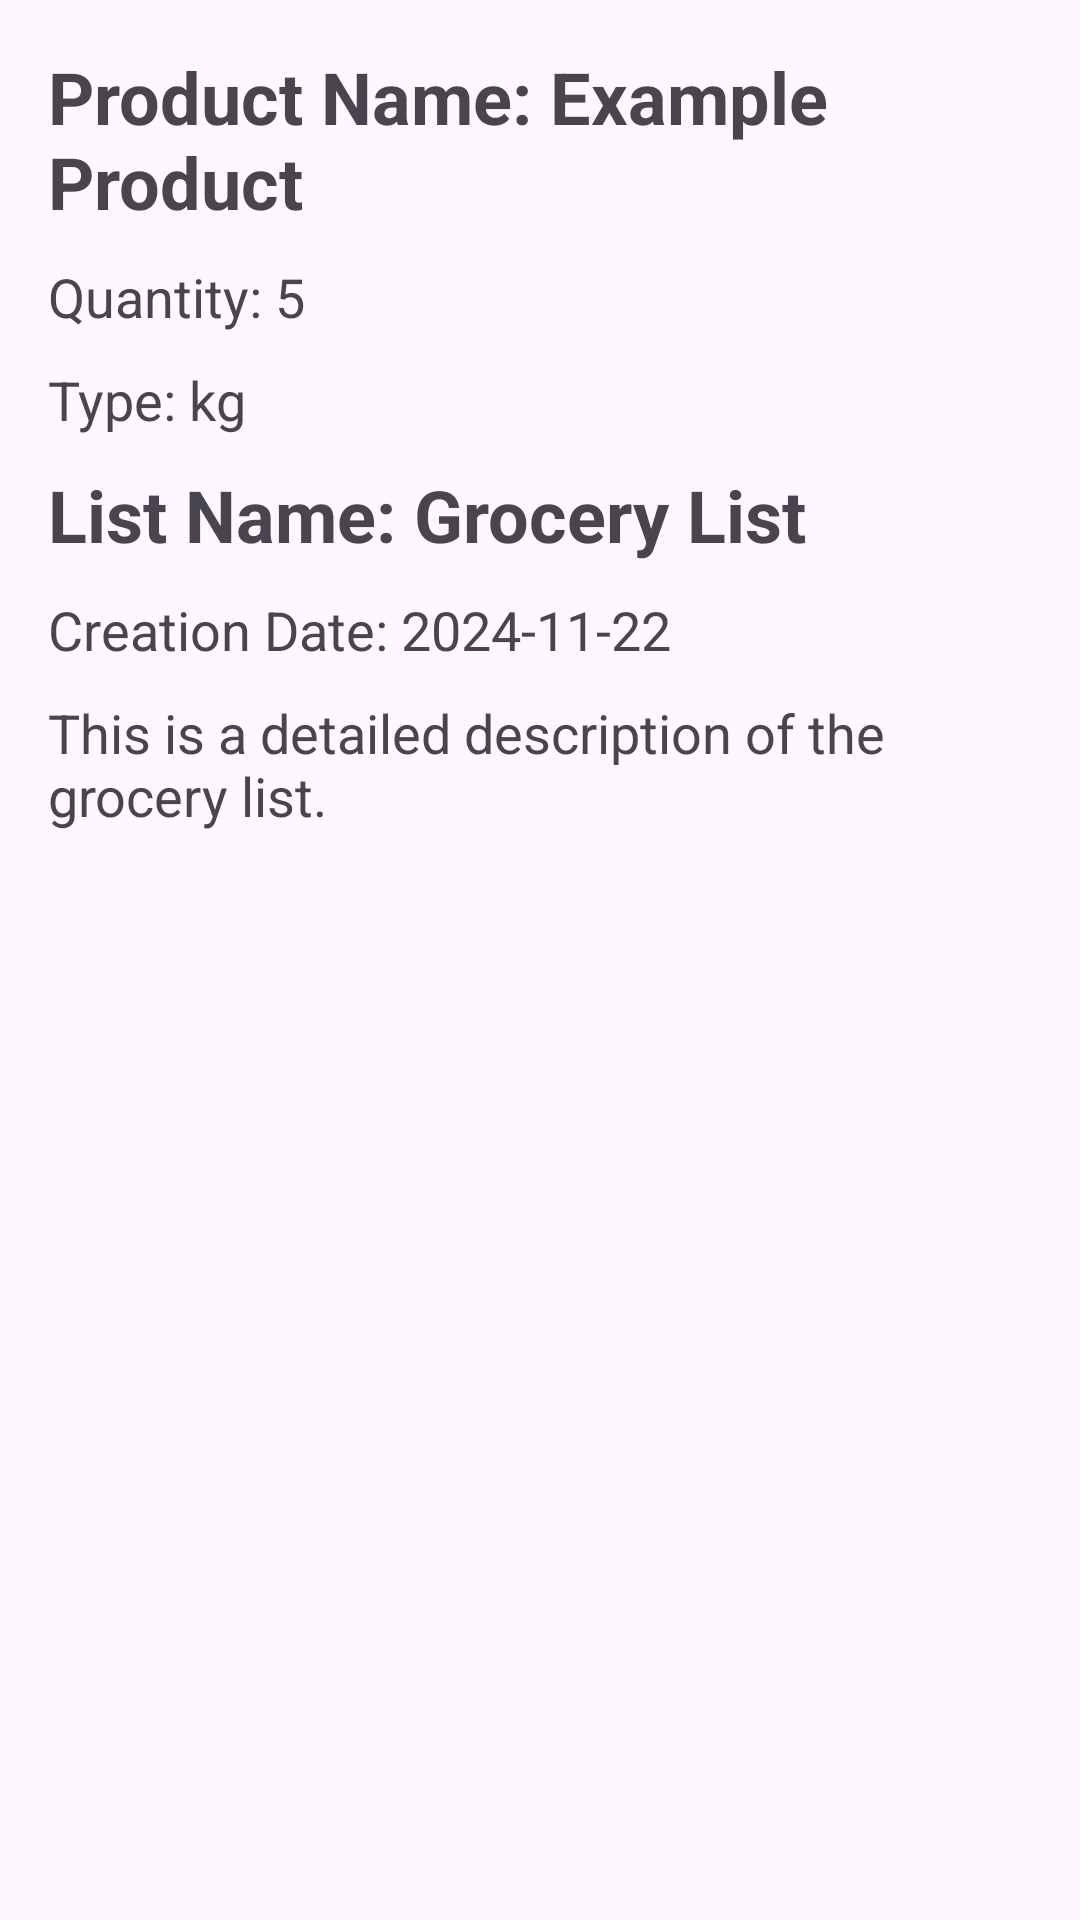

Reconstruct the res/layout file that produces this screen, plus the resources it refers to.
<!-- AndroidManifest.xml: application theme Theme.Hw9_sqlite_shopping_list -->
<!-- res/layout/product_details_fragment.xml -->
<?xml version="1.0" encoding="utf-8"?>
<LinearLayout
    xmlns:android="http://schemas.android.com/apk/res/android"
    android:layout_width="match_parent"
    android:layout_height="wrap_content"
    android:orientation="vertical"
    android:padding="16dp">

    <TextView
        android:id="@+id/product_name"
        android:layout_width="wrap_content"
        android:layout_height="wrap_content"
        android:text="Product Name: Example Product"
        android:textSize="24sp"
        android:textStyle="bold"
        android:paddingBottom="10sp" />

    <TextView
        android:id="@+id/product_count"
        android:layout_width="wrap_content"
        android:layout_height="wrap_content"
        android:text="Quantity: 5"
        android:textSize="18sp"
        android:paddingBottom="10sp" />

    <TextView
        android:id="@+id/product_type"
        android:layout_width="wrap_content"
        android:layout_height="wrap_content"
        android:text="Type: kg"
        android:textSize="18sp"
        android:paddingBottom="10sp" />

    <TextView
        android:id="@+id/list_name"
        android:layout_width="wrap_content"
        android:layout_height="wrap_content"
        android:text="List Name: Grocery List"
        android:textSize="24sp"
        android:textStyle="bold"
        android:paddingBottom="10sp" />

    <TextView
        android:id="@+id/creation_date"
        android:layout_width="wrap_content"
        android:layout_height="wrap_content"
        android:text="Creation Date: 2024-11-22"
        android:textSize="18sp"
        android:paddingBottom="10sp" />

    <TextView
        android:id="@+id/list_description"
        android:layout_width="wrap_content"
        android:layout_height="wrap_content"
        android:text="This is a detailed description of the grocery list."
        android:textSize="18sp"
        android:paddingBottom="10sp" />
</LinearLayout>
<!-- resources referenced by this layout -->
<resources>
  <style name="Theme.Hw9_sqlite_shopping_list" parent="Base.Theme.Hw9_sqlite_shopping_list" />
  <style name="Base.Theme.Hw9_sqlite_shopping_list" parent="Theme.Material3.DayNight.NoActionBar">
          
          
      </style>
</resources>
